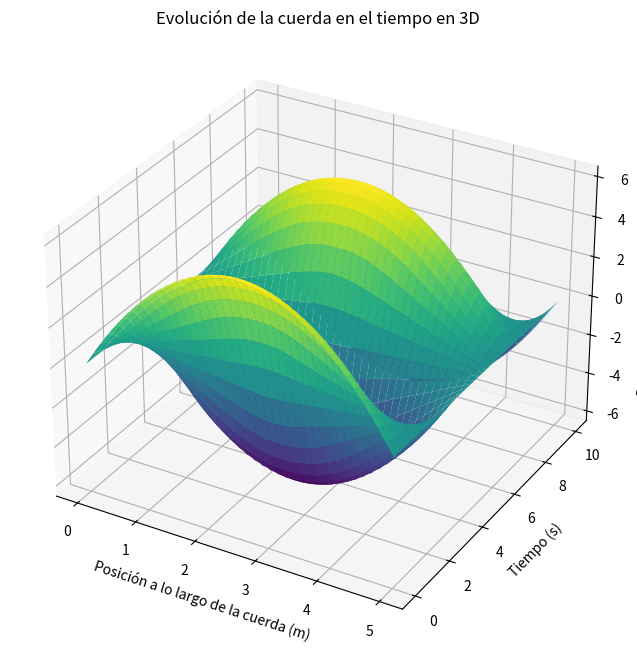

Generate this figure with matplotlib:
#f(x)=x(b-x) , g(x)=0 , b=5, d=10, n=40, m=400, v=0.5 ,d es el tiempo,  b la longitud de la cuerda , m es el paso en la variable temporal, n es el paso en la variable espacial

import numpy as np
import matplotlib.pyplot as plt
from mpl_toolkits.mplot3d import Axes3D

# Parámetros dados
b = 5
d = 10
n = 40
m = 400
v = 1.5

# Calculando Δx, Δt y r
Δx = b / n
Δt = d / m
r = v * Δt / Δx

# Inicializando la matriz u para almacenar las posiciones de la cuerda
u = np.zeros((n+1, m+1))

# Condiciones iniciales
x = np.linspace(0, b, n+1)
u[:, 0] = x * (b - x)  # f(x) = x(b-x)
u[:, 1] = u[:, 0]  # Aproximando que la primera derivada temporal es 0

# Aplicando el método de diferencias finitas
for j in range(1, m):
    for i in range(1, n):
        u[i, j+1] = (2 - 2*r**2)*u[i, j] + r**2*(u[i+1, j] + u[i-1, j]) - u[i, j-1]

# Graficando la cuerda en 3D
X, Y = np.meshgrid(x, np.linspace(0, d, m+1))

fig = plt.figure(figsize=(12, 8))
ax = fig.add_subplot(111, projection='3d')

# Graficando la superficie
ax.plot_surface(X, Y, u.T, cmap='viridis')

ax.set_title('Evolución de la cuerda en el tiempo en 3D')
ax.set_xlabel('Posición a lo largo de la cuerda (m)')
ax.set_ylabel('Tiempo (s)')
ax.set_zlabel('Desplazamiento de la cuerda (m)')
plt.show()
